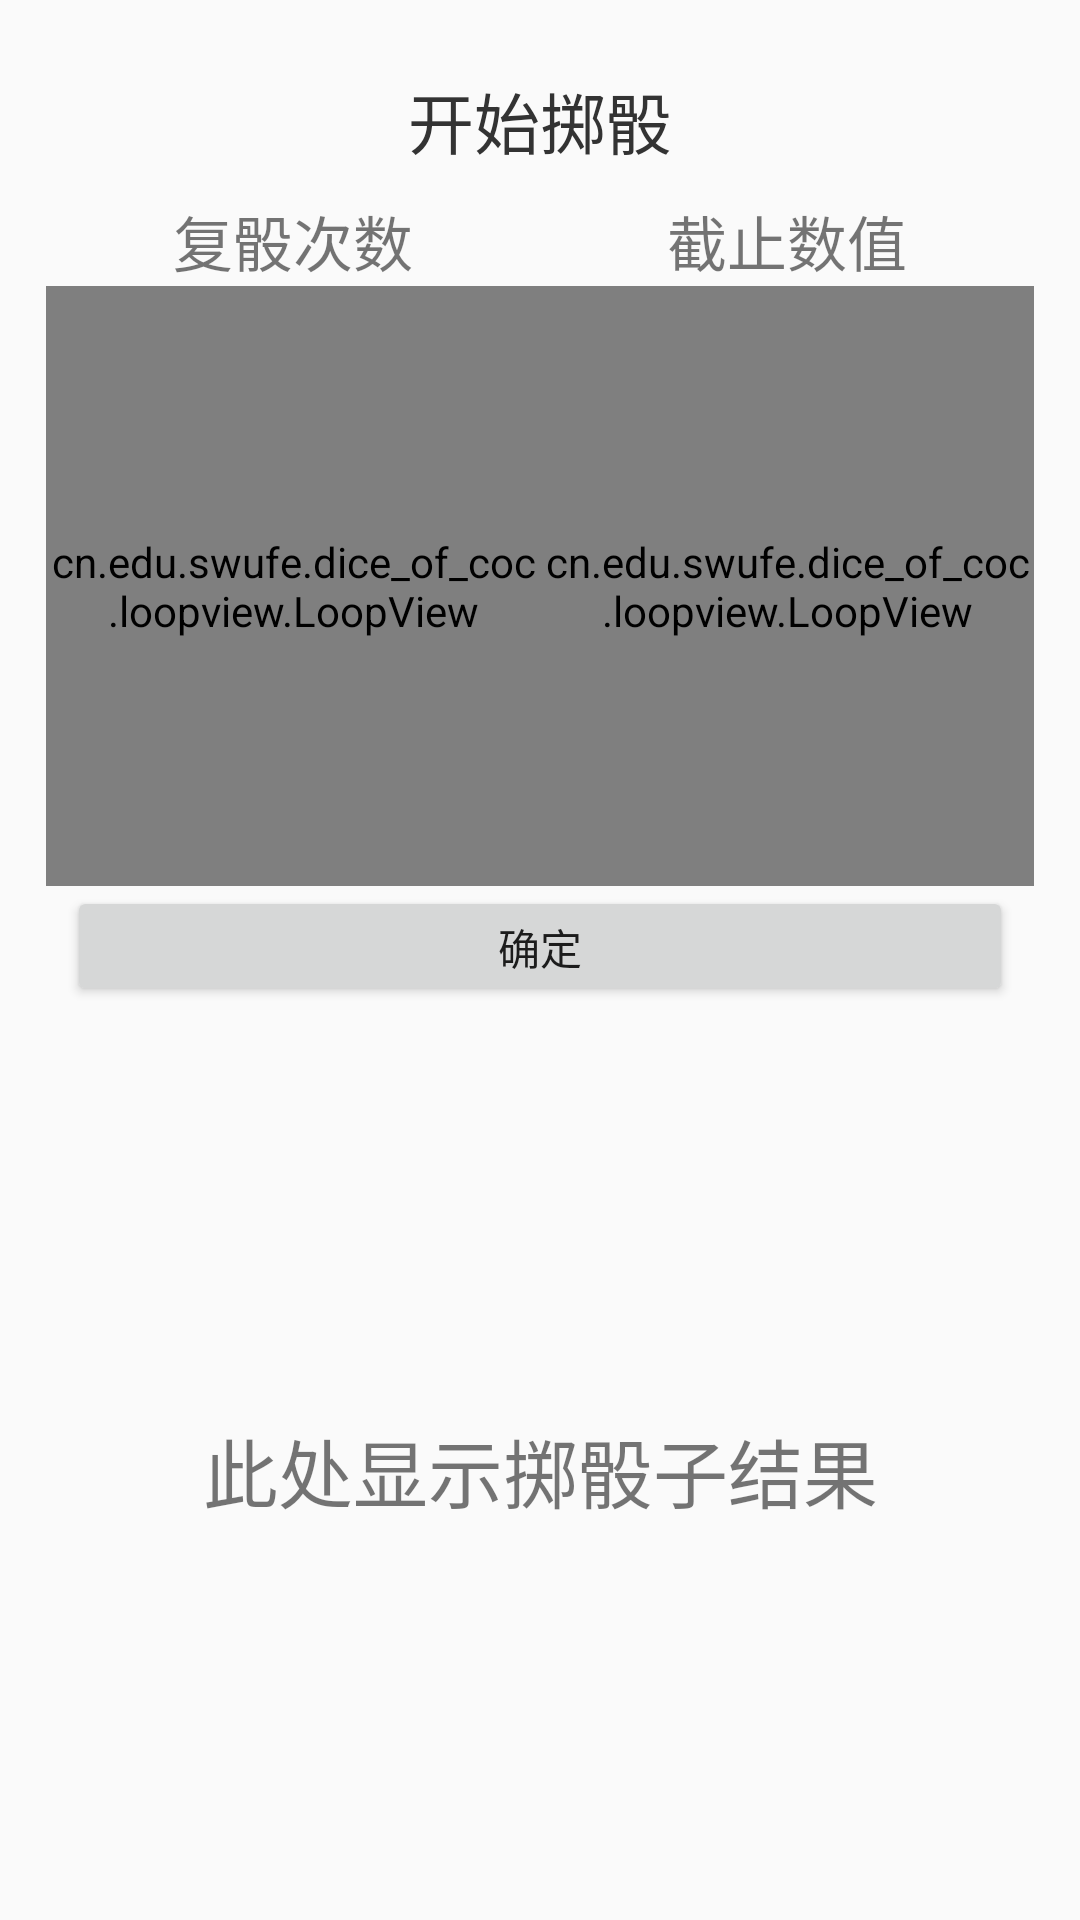

Produce the Android XML layout that renders to this screen, including the resource entries it uses.
<!-- AndroidManifest.xml: application theme AppTheme -->
<!-- res/layout/activity_data.xml -->
<?xml version="1.0" encoding="utf-8"?>
<LinearLayout xmlns:android="http://schemas.android.com/apk/res/android"
              xmlns:app="http://schemas.android.com/apk/res-auto"
            android:orientation="vertical"
            android:layout_width="match_parent"
            android:layout_height="match_parent"
            android:padding="7dp"
            >
    <LinearLayout
        android:layout_width="match_parent"
        android:layout_height="wrap_content"
        style="@style/wrap_layout">

    <TextView
            android:id="@+id/tv_data_title"
            android:layout_width="match_parent"
            android:layout_height="50dp"
            android:text="开始掷骰"
            android:textColor="@color/black"
            android:textSize="22sp"
            android:gravity="center"
            />

    <LinearLayout
            android:layout_width="match_parent"
            android:layout_height="30dp"
            android:orientation="horizontal"
            >
        <TextView
                android:layout_width="0dp"
                android:layout_height="match_parent"
                android:layout_weight="1"
                android:text="复骰次数"
                android:textSize="20sp"
                android:gravity="center"
                />
        <TextView
                android:layout_width="0dp"
                android:layout_height="match_parent"
                android:layout_weight="1"
                android:text="截止数值"
                android:textSize="20sp"
                android:gravity="center"
                />

    </LinearLayout>
    <LinearLayout
            android:layout_width="match_parent"
            android:layout_height="200dp"
            android:orientation="horizontal"
            >
        <cn.edu.swufe.dice_of_coc.loopview.LoopView
                android:id="@+id/loopView_year"
                android:layout_width="0dp"
                android:layout_height="match_parent"
                android:layout_weight="1"
                app:awv_textsize="18"
                />
        <cn.edu.swufe.dice_of_coc.loopview.LoopView
                android:id="@+id/loopView_day"
                android:layout_width="0dp"
                android:layout_height="match_parent"
                android:layout_weight="1"
                app:awv_textsize="18"
                />
    </LinearLayout>

    <Button
            android:layout_width="match_parent"
            android:layout_height="40dp"
            android:layout_gravity="center"
            android:text="确定"
            android:layout_marginBottom="12dp"
            android:layout_marginRight="7dp"
            android:layout_marginLeft="7dp"
            android:onClick="selectData"
            />

    </LinearLayout>

    <TextView
        android:layout_width="match_parent"
        android:layout_height="match_parent"
        android:id="@+id/dice_data"
        android:text="此处显示掷骰子结果"
        android:textSize="25sp"
        android:gravity="center_vertical|center_horizontal"/>


</LinearLayout>
<!-- resources referenced by this layout -->
<resources>
  <color name="black">#333</color>
  <style name="wrap_layout">
          <item name="android:orientation">vertical</item>
          <item name="android:layout_height">wrap_content</item>
          <item name="android:layout_width">match_parent</item>
          <item name="android:layout_marginLeft">8dp</item>
          <item name="android:layout_marginRight">8dp</item>
          <item name="android:layout_marginTop">8dp</item>
          <item name="android:padding">1px</item>
          <item name="android:background">@drawable/bg_layout_shape</item>
  
      </style>
  <style name="AppTheme" parent="Theme.AppCompat.Light.DarkActionBar">
          
          <item name="windowActionBar">false</item>
          <item name="windowNoTitle">true</item>
          <item name="colorPrimary">@color/colorPrimary</item>
          <item name="colorPrimaryDark">@color/colorPrimaryDark</item>
          <item name="colorAccent">@color/colorAccent</item>
      </style>
  <color name="colorPrimary">#008577</color>
  <color name="colorPrimaryDark">#00574B</color>
  <color name="colorAccent">#D81B60</color>
</resources>
